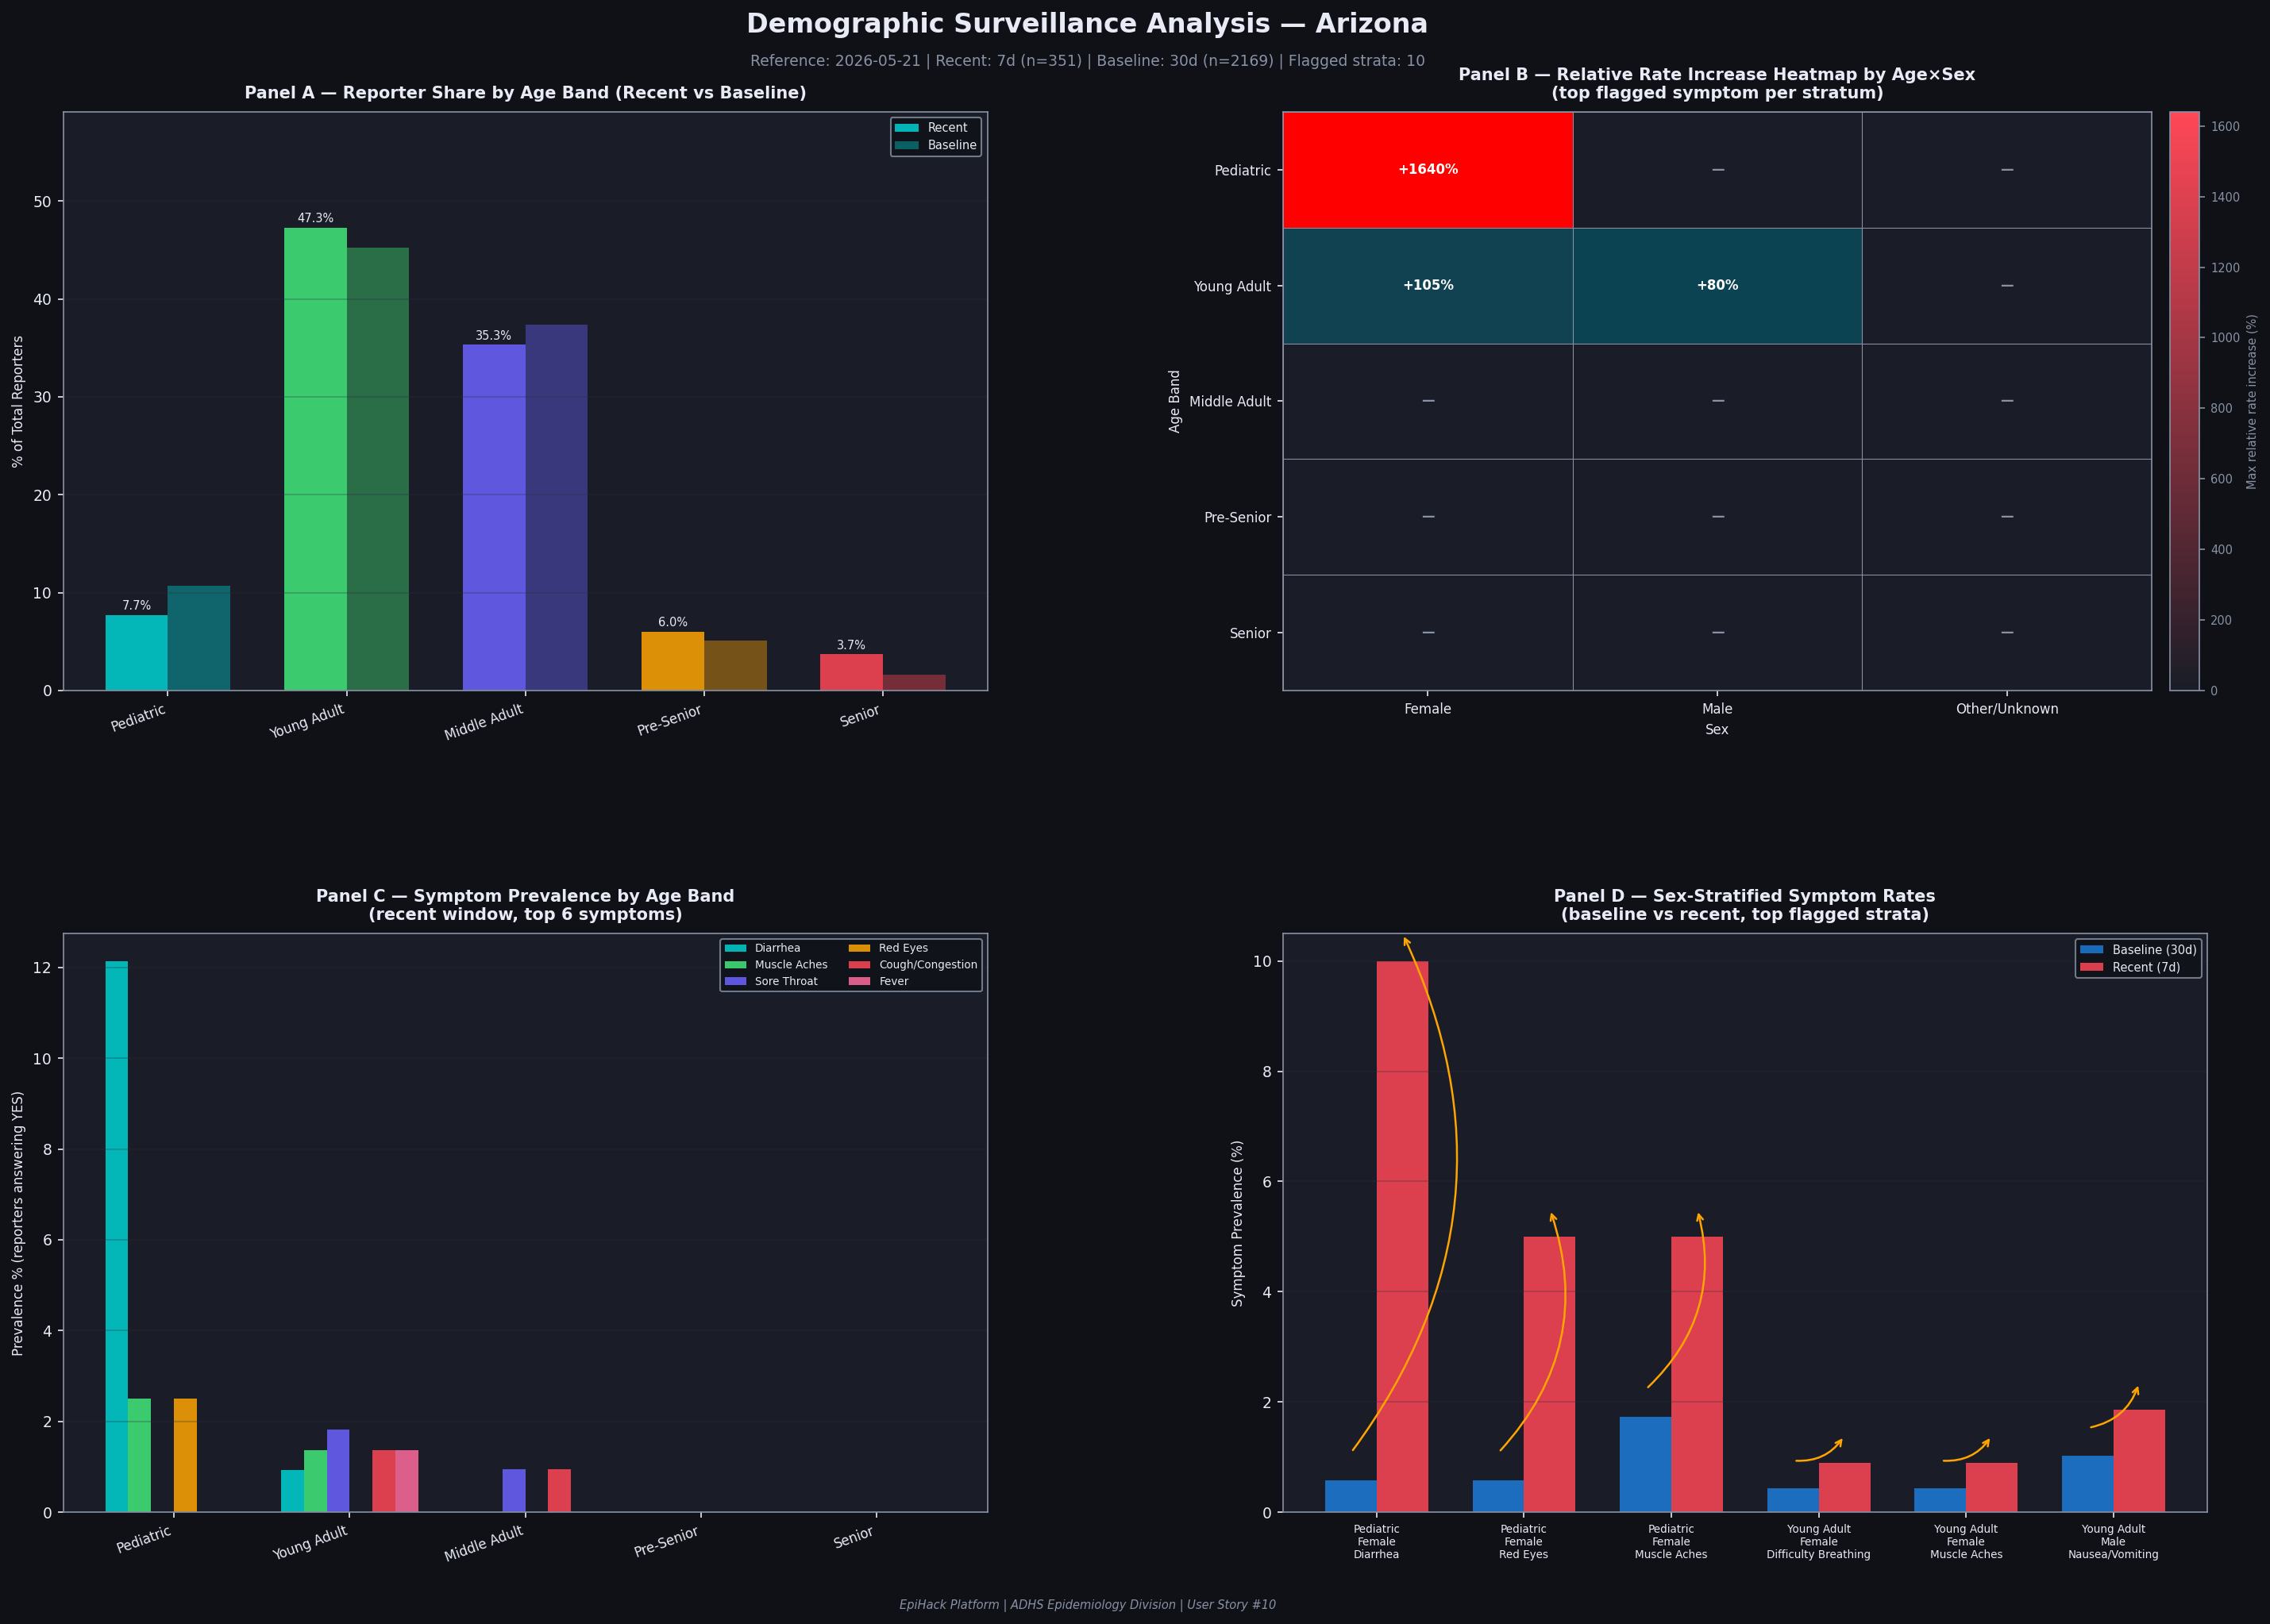

Recreate this plot in Python.
#!/usr/bin/env python3
"""
demographic_surveillance_report.py — User Story #10
EpiHack Participatory Epidemiological Surveillance Platform

Demographic surveillance analyst:
  Compares symptom prevalence by age group × sex for:
    • Recent window : last 7 days (relative to DB max date)
    • Baseline      : prior 30-day period

  Detection thresholds:
    1. Symptom rate increased >20% RELATIVE to baseline per age×sex stratum
    2. Stratum's share of total reporters shifted >10 percentage points

  For each identified shift:
    • Describes the demographic pattern
    • Assesses true epidemiological signal vs reporting artifact
    • Recommends follow-up actions

  Age bands (5-band ADHS/CDC standard):
    Pediatric (0–17) | Young Adult (18–34) | Middle Adult (35–54)
    Pre-Senior (55–64) | Senior (65+)

  Minimum reporters per stratum: 10 (sparse strata flagged and excluded)

Outputs:
  1. Terminal structured report
  2. demographic_surveillance_report.png  — four-panel Matplotlib figure
  3. demographic_surveillance_report.html — interactive self-contained dashboard

Usage:
  python demographic_surveillance_report.py \
    --db epihack-mini.db \
    --recent 7 \
    --baseline 30 \
    --min-n 10 \
    --rate-threshold 20.0 \
    --share-threshold 10.0 \
    --out demographic_surveillance_report.png

Author: EpiHack Platform  |  Arizona Department of Health Services
"""

import argparse
import os
import sqlite3
import sys
import warnings
from datetime import timedelta
from pathlib import Path

import matplotlib
matplotlib.use("Agg")
import matplotlib.pyplot as plt
import matplotlib.patches as mpatches
import matplotlib.gridspec as gridspec
import numpy as np
import pandas as pd
from scipy import stats

warnings.filterwarnings("ignore", category=FutureWarning)

# ─────────────────────────────────────────────────────────────────────────────
# CONSTANTS — design system
# ─────────────────────────────────────────────────────────────────────────────
BG      = "#0f1117"
SURFACE = "#1a1d27"
ACCENT  = "#6c63ff"
RED     = "#ff4757"
ORANGE  = "#ffa502"
GREEN   = "#43e97b"
YELLOW  = "#ffd32a"
BLUE    = "#1e90ff"
CYAN    = "#00d2d3"
PINK    = "#ff6b9d"
TEXT    = "#e8eaf6"
MUTED   = "#8892a4"

# Age band definitions (label, low, high inclusive)
AGE_BANDS = [
    ("Pediatric (0–17)",    0,  17),
    ("Young Adult (18–34)", 18, 34),
    ("Middle Adult (35–54)", 35, 54),
    ("Pre-Senior (55–64)",  55, 64),
    ("Senior (65+)",        65, 200),
]
AGE_BAND_LABELS  = [b[0] for b in AGE_BANDS]
AGE_BAND_COLORS  = [CYAN, GREEN, ACCENT, ORANGE, RED]

SEX_CATEGORIES = ["Female", "Male", "Other/Unknown"]
SEX_COLORS     = [PINK, BLUE, MUTED]

# Canonical symptom columns and display labels
SYMPTOM_COLS = [
    ("cough_congestion",               "Cough/Congestion"),
    ("sore_throat",                    "Sore Throat"),
    ("difficulty_breathing",           "Difficulty Breathing"),
    ("nauseas_vomiting",               "Nausea/Vomiting"),
    ("diarrhea",                       "Diarrhea"),
    ("muscle_or_body_aches_and_pains", "Muscle Aches"),
    ("fever",                          "Fever"),
    ("chills",                         "Chills"),
    ("red_eyes",                       "Red Eyes"),
    ("rash",                           "Rash"),
    ("loss_of_smell_or_taste",         "Loss of Smell/Taste"),
    ("bleeding_from_body_openings",    "Bleeding (Openings)"),
    ("yellow_skin_yellow_eyes",        "Yellow Skin/Eyes"),
    ("discolored_or_bloody_urine",     "Discolored/Bloody Urine"),
]
SYM_KEYS   = [c[0] for c in SYMPTOM_COLS]
SYM_LABELS = {c[0]: c[1] for c in SYMPTOM_COLS}

# High-acuity symptom set (escalation priority)
HIGH_ACUITY = {"difficulty_breathing", "bleeding_from_body_openings",
               "yellow_skin_yellow_eyes", "discolored_or_bloody_urine"}

# ─────────────────────────────────────────────────────────────────────────────
# DATA LOADING
# ─────────────────────────────────────────────────────────────────────────────

def load_data(db_path: str) -> pd.DataFrame:
    """Load incident records from epihack-mini.db, mapping symptoms to numeric."""
    conn = sqlite3.connect(db_path)
    sym_cols_sql = ", ".join(SYM_KEYS)
    df = pd.read_sql_query(
        f"""
        SELECT date_of_report, age, sex, postal_code, county,
               {sym_cols_sql}
        FROM incidents
        WHERE date_of_report IS NOT NULL
        """,
        conn,
        parse_dates=["date_of_report"],
    )
    conn.close()

    # Map YES/NO/UNKNOWN → 1/0/NaN
    for col in SYM_KEYS:
        if col in df.columns:
            df[col] = (
                df[col]
                .astype(str)
                .str.upper()
                .map({"YES": 1.0, "NO": 0.0, "UNKNOWN": float("nan")})
                .astype("Float64")
            )

    # Age → numeric, coerce non-numeric to NaN
    df["age"] = pd.to_numeric(df["age"], errors="coerce")

    # Assign age band
    def assign_band(age):
        if pd.isna(age):
            return "Unknown Age"
        for label, lo, hi in AGE_BANDS:
            if lo <= age <= hi:
                return label
        return "Unknown Age"
    df["age_band"] = df["age"].apply(assign_band)

    # Normalise sex
    def normalise_sex(s):
        s = str(s).strip().upper()
        if s in ("F", "FEMALE", "WOMAN"):
            return "Female"
        if s in ("M", "MALE", "MAN"):
            return "Male"
        return "Other/Unknown"
    df["sex_norm"] = df["sex"].apply(normalise_sex)

    return df


# ─────────────────────────────────────────────────────────────────────────────
# STRATA COMPUTATION
# ─────────────────────────────────────────────────────────────────────────────

def compute_strata(df: pd.DataFrame,
                   recent_days: int,
                   baseline_days: int,
                   min_n: int) -> tuple[pd.DataFrame, pd.Timestamp]:
    """
    Compute per-stratum (age_band × sex) symptom rates for recent and baseline windows.

    Returns:
        strata_df — long-format DataFrame with rate columns per window
        ref_date  — reference date (DB max)
    """
    ref_date  = df["date_of_report"].max()
    rec_start = ref_date - timedelta(days=recent_days)
    bas_start = ref_date - timedelta(days=recent_days + baseline_days)
    bas_end   = rec_start

    df_rec = df[df["date_of_report"] > rec_start].copy()
    df_bas = df[(df["date_of_report"] > bas_start) &
                (df["date_of_report"] <= bas_end)].copy()

    total_rec_n = len(df_rec)
    total_bas_n = len(df_bas)

    rows = []
    for age_band in AGE_BAND_LABELS:
        for sex in SEX_CATEGORIES:
            sub_rec = df_rec[(df_rec["age_band"] == age_band) &
                             (df_rec["sex_norm"] == sex)]
            sub_bas = df_bas[(df_bas["age_band"] == age_band) &
                             (df_bas["sex_norm"] == sex)]

            rec_n = len(sub_rec)
            bas_n = len(sub_bas)

            # Reporter-share (% of total reporters in each window)
            rec_share = (rec_n / total_rec_n * 100) if total_rec_n > 0 else 0.0
            bas_share = (bas_n / total_bas_n * 100) if total_bas_n > 0 else 0.0
            share_shift = rec_share - bas_share

            for sym_key in SYM_KEYS:
                if sym_key not in sub_rec.columns:
                    continue

                # Prevalence rate = % of reporters who answered YES
                def rate(sub):
                    valid = sub[sym_key].dropna()
                    if len(valid) == 0:
                        return float("nan"), 0
                    return float(valid.mean() * 100), int(len(valid))

                rec_rate, rec_sym_n = rate(sub_rec)
                bas_rate, bas_sym_n = rate(sub_bas)

                # Relative rate increase (%)
                if bas_rate > 0:
                    rel_increase = (rec_rate - bas_rate) / bas_rate * 100
                else:
                    rel_increase = float("nan") if rec_rate == 0 else float("inf")

                # Sparse flag
                sparse = rec_n < min_n or bas_n < min_n

                rows.append({
                    "age_band":    age_band,
                    "sex":         sex,
                    "symptom":     sym_key,
                    "sym_label":   SYM_LABELS[sym_key],
                    "rec_n":       rec_n,
                    "bas_n":       bas_n,
                    "rec_share":   round(rec_share, 2),
                    "bas_share":   round(bas_share, 2),
                    "share_shift": round(share_shift, 2),
                    "rec_rate":    round(rec_rate, 3) if not np.isnan(rec_rate) else None,
                    "bas_rate":    round(bas_rate, 3) if not np.isnan(bas_rate) else None,
                    "rel_increase": round(rel_increase, 2) if np.isfinite(rel_increase) else None,
                    "abs_change":  (round(rec_rate - bas_rate, 3)
                                    if (rec_rate is not None and bas_rate is not None
                                        and not np.isnan(rec_rate) and not np.isnan(bas_rate))
                                    else None),
                    "sparse":      sparse,
                    "high_acuity": sym_key in HIGH_ACUITY,
                    "total_rec_n": total_rec_n,
                    "total_bas_n": total_bas_n,
                })

    return pd.DataFrame(rows), ref_date, total_rec_n, total_bas_n


# ─────────────────────────────────────────────────────────────────────────────
# SIGNAL DETECTION
# ─────────────────────────────────────────────────────────────────────────────

def detect_signals(strata_df: pd.DataFrame,
                   rate_threshold: float,
                   share_threshold: float) -> pd.DataFrame:
    """
    Identify age×sex strata with:
      (A) symptom rate increased >rate_threshold% relative to baseline
      (B) stratum reporter-share shifted >share_threshold pp

    Excludes sparse strata (flagged). Returns only rows with at least one flag.
    """
    df = strata_df[~strata_df["sparse"]].copy()

    df["flag_rate"]  = df["rel_increase"].apply(
        lambda x: bool(x is not None and x > rate_threshold)
    )
    df["flag_share"] = df["share_shift"].apply(
        lambda x: abs(x) > share_threshold
    )
    df["flagged"]    = df["flag_rate"] | df["flag_share"]

    flagged = df[df["flagged"]].copy()
    return flagged.sort_values(
        ["flag_rate", "rel_increase"],
        ascending=[False, False]
    ).reset_index(drop=True)


# ─────────────────────────────────────────────────────────────────────────────
# SIGNAL INTERPRETATION
# ─────────────────────────────────────────────────────────────────────────────

def assess_signal(row: pd.Series, all_flagged: pd.DataFrame) -> tuple[str, str]:
    """
    Heuristic assessment: true epidemiological signal vs reporting artifact.

    Decision logic:
      ARTIFACT signals:
        • Stratum reporter-share itself shifted >10pp → denominator change
        • Only one symptom elevated in stratum → isolated, less coherent
        • rec_n < 30 → small sample, high variance
        • rel_increase driven by base_rate < 2% → floor effect

      TRUE SIGNAL signals:
        • Multiple symptoms co-elevated in same stratum → syndromic coherence
        • High-acuity symptom elevated → severity marker
        • Stratum share stable but rates diverged → real burden increase
        • Consistent sex-differentiated pattern (e.g., fever elevated in Males
          but not Females in same age band) → possible occupational/behavioural

    Returns (assessment: str, recommendation: str)
    """
    age_band = row["age_band"]
    sex      = row["sex"]
    sym      = row["symptom"]

    # How many symptoms co-elevated in this stratum?
    same_stratum = all_flagged[
        (all_flagged["age_band"] == age_band) &
        (all_flagged["sex"] == sex) &
        (all_flagged["flag_rate"] == True)
    ]
    n_co_elevated = len(same_stratum)

    # Opposite-sex pattern check
    opposite_sex = all_flagged[
        (all_flagged["age_band"] == age_band) &
        (all_flagged["sex"] != sex) &
        (all_flagged["symptom"] == sym) &
        (all_flagged["flag_rate"] == True)
    ]
    sex_differential = len(opposite_sex) == 0   # True → only this sex shows elevation

    # Artifact indicators
    large_share_shift = abs(row["share_shift"]) > 10
    small_n           = row["rec_n"] < 30
    low_base_rate     = (row["bas_rate"] is not None and row["bas_rate"] < 2.0)
    single_symptom    = (n_co_elevated == 1 and row["flag_rate"])

    # Signal quality score (0–4)
    score = 0
    score += min(n_co_elevated - 1, 2)          # syndromic coherence (0–2)
    score += int(row["high_acuity"])             # high-acuity boost
    score += int(not large_share_shift)          # stable denominator
    score -= int(small_n)                        # penalise small n
    score -= int(low_base_rate)                  # penalise floor effect

    if score >= 2:
        assessment = "LIKELY TRUE SIGNAL"
        if row["high_acuity"]:
            rec = (
                f"[HIGH PRIORITY] Investigate {row['sym_label']} elevation in "
                f"{age_band} {sex} — high-acuity symptom with syndromic co-elevation. "
                f"Alert county health departments; consider active case-finding; "
                f"review ED and hospital discharge data for this demographic."
            )
        elif sex_differential:
            rec = (
                f"Investigate sex-differentiated {row['sym_label']} pattern in {age_band}. "
                f"Assess occupational exposure, healthcare-seeking behaviour, and "
                f"biological susceptibility differences. Cross-reference with "
                f"occupational health databases."
            )
        else:
            rec = (
                f"Increase surveillance frequency for {age_band} {sex}. "
                f"Prepare targeted public health messaging. Notify primary care "
                f"providers in high-reporter postal codes."
            )
    elif score >= 0:
        assessment = "UNCERTAIN — REQUIRES VALIDATION"
        rec = (
            f"Monitor {row['sym_label']} in {age_band} {sex} over next 7 days. "
            f"Collect additional data to distinguish true signal from random variation. "
            f"{'Small sample (n=' + str(row['rec_n']) + ') limits confidence. ' if small_n else ''}"
            f"{'Low baseline rate (<2%) may produce floor-effect artefacts. ' if low_base_rate else ''}"
            f"Cross-validate with wastewater and ED syndromic streams (see US#9)."
        )
    else:
        assessment = "LIKELY REPORTING ARTIFACT"
        reasons = []
        if large_share_shift:
            reasons.append(
                f"reporter-share shifted {row['share_shift']:+.1f}pp "
                f"(denominator change, not burden change)"
            )
        if small_n:
            reasons.append(f"small recent reporter count (n={row['rec_n']})")
        if low_base_rate:
            reasons.append(f"near-zero baseline rate ({row['bas_rate']:.1f}%) → floor effect")
        if single_symptom:
            reasons.append("isolated single-symptom elevation — no syndromic coherence")
        rec = (
            f"Interpret with caution: probable artifact due to {'; '.join(reasons)}. "
            f"No immediate public health action required. "
            f"Improve recruitment in {age_band} {sex} stratum to reduce reporting bias."
        )

    return assessment, rec


def annotate_signals(flagged_df: pd.DataFrame) -> pd.DataFrame:
    """Apply assess_signal() to every flagged row."""
    assessments = []
    recommendations = []
    for _, row in flagged_df.iterrows():
        a, r = assess_signal(row, flagged_df)
        assessments.append(a)
        recommendations.append(r)
    flagged_df = flagged_df.copy()
    flagged_df["assessment"]     = assessments
    flagged_df["recommendation"] = recommendations
    return flagged_df


# ─────────────────────────────────────────────────────────────────────────────
# LLM PROMPT TEMPLATE
# ─────────────────────────────────────────────────────────────────────────────

def build_llm_prompt(flagged_df: pd.DataFrame,
                     strata_df: pd.DataFrame,
                     ref_date: pd.Timestamp,
                     recent_days: int,
                     baseline_days: int,
                     rate_threshold: float,
                     share_threshold: float,
                     region: str = "Arizona") -> str:
    """
    Fill the LLM prompt template from User Story #10.
    Replace stub narrative with Anthropic API call in production:

        import anthropic
        client = anthropic.Anthropic()
        message = client.messages.create(
            model="claude-opus-4-6",
            max_tokens=2048,
            messages=[{"role": "user", "content": filled_prompt}]
        )
        narrative = message.content[0].text
    """
    # Build demographic_comparison_table for prompt injection
    if flagged_df.empty:
        table_str = "No strata exceeded detection thresholds."
    else:
        lines = [f"{'Age Band':<25} {'Sex':<15} {'Symptom':<28} "
                 f"{'Baseline%':>10} {'Recent%':>10} "
                 f"{'Rel.Increase%':>14} {'Share Shift pp':>15}"]
        lines.append("-" * 120)
        for _, row in flagged_df.head(20).iterrows():
            lines.append(
                f"{row['age_band']:<25} {row['sex']:<15} {row['sym_label']:<28} "
                f"{(str(round(row['bas_rate'], 1)) + '%') if row['bas_rate'] is not None else 'N/A':>10} "
                f"{(str(round(row['rec_rate'], 1)) + '%') if row['rec_rate'] is not None else 'N/A':>10} "
                f"{('+' if row['rel_increase'] and row['rel_increase'] > 0 else '') + str(round(row['rel_increase'], 1)) + '%' if row['rel_increase'] is not None else 'N/A':>14} "
                f"{('+' if row['share_shift'] > 0 else '') + str(round(row['share_shift'], 1)) + 'pp':>15}"
            )
        table_str = "\n".join(lines)

    prompt = f"""You are a demographic surveillance analyst. Compare symptom prevalence by age group and sex for the current {recent_days}-day window vs. the prior {baseline_days}-day baseline:

{table_str}

Reference date: {ref_date.date()} | Region: {region}
Detection thresholds: rate increase >{rate_threshold}% relative | reporter-share shift >{share_threshold}pp

Identify any age×sex strata where:
(1) symptom rates have increased by >{rate_threshold}% relative to baseline;
(2) the stratum's share of total reporters has shifted by >{share_threshold} percentage points.

For each identified shift:
- Describe the demographic pattern in epidemiological terms.
- Assess whether it likely reflects a TRUE EPIDEMIOLOGICAL SIGNAL or a REPORTING ARTIFACT.
- Recommend appropriate follow-up actions (public health response, data quality improvement, or further investigation).

Structure your output as:
SECTION 1: Strata with Rate Increases >{rate_threshold}% (sorted by relative increase)
SECTION 2: Strata with Reporter-Share Shifts >{share_threshold}pp
SECTION 3: High-Acuity Signals (if any)
SECTION 4: Recommended Actions Matrix (stratum | signal type | priority | action)
"""
    return prompt


def simulate_llm_narrative(flagged_df: pd.DataFrame,
                            strata_df: pd.DataFrame,
                            ref_date: pd.Timestamp,
                            recent_days: int,
                            baseline_days: int,
                            rate_threshold: float,
                            share_threshold: float,
                            total_rec_n: int,
                            total_bas_n: int) -> str:
    """Deterministic narrative — replace with Anthropic API call in production."""

    rate_flags   = flagged_df[flagged_df["flag_rate"]].copy()
    share_flags  = flagged_df[flagged_df["flag_share"]].copy()
    ha_flags     = flagged_df[flagged_df["high_acuity"] & flagged_df["flag_rate"]].copy()
    true_sigs    = flagged_df[flagged_df["assessment"] == "LIKELY TRUE SIGNAL"].copy()
    artifacts    = flagged_df[flagged_df["assessment"] == "LIKELY REPORTING ARTIFACT"].copy()
    uncertain    = flagged_df[flagged_df["assessment"] == "UNCERTAIN — REQUIRES VALIDATION"].copy()

    top_rate_row = rate_flags.iloc[0] if not rate_flags.empty else None
    top_share_row = share_flags.sort_values("share_shift", key=abs, ascending=False).iloc[0] \
                    if not share_flags.empty else None

    narrative = f"""DEMOGRAPHIC SURVEILLANCE ANALYSIS REPORT
Region: Arizona | Reference: {ref_date.date()} | Window: {recent_days}d recent / {baseline_days}d baseline
Total reporters: {total_rec_n} (recent) vs {total_bas_n} (baseline)
Generated: {ref_date.date()} | Classification: ADHS INTERNAL

━━━ EXECUTIVE SUMMARY ━━━

Stratified analysis of all 14 EpiHack symptom columns across {len(AGE_BAND_LABELS)} age bands
(Pediatric through Senior) and 3 sex categories identified:

  • {len(rate_flags)} stratum×symptom combinations with rate increase >{rate_threshold}% relative to 30d baseline
  • {len(share_flags)} strata with reporter-share shift >{share_threshold}pp between windows
  • {len(ha_flags)} high-acuity symptom elevations
  • {len(true_sigs)} assessed as LIKELY TRUE SIGNAL
  • {len(artifacts)} assessed as LIKELY REPORTING ARTIFACT
  • {len(uncertain)} assessed as UNCERTAIN — requires validation

━━━ SECTION 1: RATE INCREASE SIGNALS (>{rate_threshold}% relative) ━━━
"""
    if rate_flags.empty:
        narrative += "\nNo strata exceeded the relative rate increase threshold.\n"
    else:
        for i, (_, row) in enumerate(rate_flags.head(10).iterrows()):
            narrative += f"""
[{i + 1}] {row['age_band']} × {row['sex']} — {row['sym_label']}
    Baseline: {row['bas_rate']:.1f}% | Recent: {row['rec_rate']:.1f}% | Relative increase: +{row['rel_increase']:.1f}%
    Reporters: n={row['rec_n']} (recent), n={row['bas_n']} (baseline)
    Assessment: {row['assessment']}
    Action: {row['recommendation']}
"""

    narrative += f"""
━━━ SECTION 2: REPORTER-SHARE SHIFTS (>{share_threshold}pp) ━━━
"""
    if share_flags.empty:
        narrative += "\nNo strata exceeded the reporter-share shift threshold.\n"
    else:
        share_summary = (share_flags[["age_band", "sex", "share_shift"]]
                         .drop_duplicates(subset=["age_band", "sex"])
                         .sort_values("share_shift", key=abs, ascending=False))
        for _, row in share_summary.head(8).iterrows():
            direction = "INCREASED" if row["share_shift"] > 0 else "DECREASED"
            narrative += (
                f"  {row['age_band']} × {row['sex']}: share {direction} by "
                f"{row['share_shift']:+.1f}pp between baseline and recent window. "
                f"{'Denominator artifact likely — stratum participation changed, not disease burden. ' if abs(row['share_shift']) > 15 else ''}\n"
            )

    narrative += f"""
━━━ SECTION 3: HIGH-ACUITY SIGNALS ━━━
"""
    if ha_flags.empty:
        narrative += "\nNo high-acuity symptom elevations detected above threshold. Routine monitoring continues.\n"
    else:
        for _, row in ha_flags.iterrows():
            narrative += (
                f"  [ALERT] {row['sym_label']} in {row['age_band']} × {row['sex']}: "
                f"+{row['rel_increase']:.1f}% relative increase (n={row['rec_n']}). "
                f"Assessment: {row['assessment']}. {row['recommendation']}\n"
            )

    narrative += f"""
━━━ SECTION 4: RECOMMENDED ACTIONS MATRIX ━━━

Priority | Stratum                         | Signal              | Action
"""
    narrative += "-" * 100 + "\n"
    priority_order = {"LIKELY TRUE SIGNAL": 0,
                      "UNCERTAIN — REQUIRES VALIDATION": 1,
                      "LIKELY REPORTING ARTIFACT": 2}
    for _, row in flagged_df.sort_values(
        "assessment", key=lambda s: s.map(priority_order)
    ).drop_duplicates(subset=["age_band", "sex", "symptom"]).head(12).iterrows():
        pri_map = {"LIKELY TRUE SIGNAL": "HIGH",
                   "UNCERTAIN — REQUIRES VALIDATION": "MEDIUM",
                   "LIKELY REPORTING ARTIFACT": "LOW"}
        pri = pri_map.get(row["assessment"], "MEDIUM")
        action_short = row["recommendation"][:70] + "…" if len(row["recommendation"]) > 70 else row["recommendation"]
        narrative += (
            f"{pri:<8} | {row['age_band'][:20]:<20} × {row['sex']:<10} | "
            f"{row['sym_label']:<20} | {action_short}\n"
        )

    narrative += """
━━━ METHODOLOGICAL NOTE ━━━

Relative rate increases (%), not absolute percentage-point differences, are used as the
primary detection criterion. This avoids suppressing signals in low-prevalence symptoms
where a 2pp increase may represent a 100% relative rise. Reporter-share shifts are evaluated
at the stratum level — a 10pp shift in a stratum's proportion of total reporters typically
indicates participation change (recruitment artifact) rather than a genuine burden change,
unless corroborated by stable raw counts and elevated symptom rates.

Sparse strata (n<10 reporters in either window) are excluded from signal detection to
prevent floor-effect artifacts. All signals flagged as UNCERTAIN should be cross-validated
against wastewater surveillance (ADHS BEACON) and ED syndromic data (BioSense/NSSP ESSENCE)
as described in User Story #9 triangulation methodology.

[NOTE: EpiHack participatory surveillance is subject to digital-access bias: Pediatric
reporters are typically proxy-reported by parents/guardians; Senior strata may be
structurally under-represented due to lower digital literacy. Demographic shifts in
reporter composition should always be evaluated as potential participation artifacts before
public health escalation.]
"""
    return narrative


# ─────────────────────────────────────────────────────────────────────────────
# TERMINAL REPORT
# ─────────────────────────────────────────────────────────────────────────────

def print_report(flagged_df: pd.DataFrame,
                 ref_date: pd.Timestamp,
                 recent_days: int,
                 rate_threshold: float,
                 share_threshold: float,
                 total_rec_n: int,
                 total_bas_n: int) -> None:
    sep = "─" * 120
    print()
    print(sep)
    print(f"  DEMOGRAPHIC SURVEILLANCE REPORT | Ref: {ref_date.date()} | "
          f"Window: {recent_days}d recent / 30d baseline")
    print(f"  Reporters: {total_rec_n} (recent) vs {total_bas_n} (baseline)")
    print(sep)
    print(f"{'STRATUM':<42} {'SYMPTOM':<28} {'BAS%':>6} {'REC%':>6} "
          f"{'REL%':>8} {'SHFT':>6} {'FLAG':>5} {'ASSESSMENT':<30}")
    print(sep)
    if flagged_df.empty:
        print("  No strata exceeded detection thresholds.")
    else:
        for _, row in flagged_df.iterrows():
            stratum = f"{row['age_band']} × {row['sex']}"[:41]
            flag_str = ("R" if row["flag_rate"] else " ") + ("S" if row["flag_share"] else " ")
            print(
                f"{stratum:<42} {row['sym_label']:<28} "
                f"{str(round(row['bas_rate'], 1)) + '%':>6} "
                f"{str(round(row['rec_rate'], 1)) + '%':>6} "
                f"{('+' if row['rel_increase'] > 0 else '') + str(round(row['rel_increase'], 1)) + '%':>8} "
                f"{('+' if row['share_shift'] > 0 else '') + str(round(row['share_shift'], 1)):>6} "
                f"{flag_str:>5} "
                f"{row['assessment'][:29]:<30}"
            )
    print(sep)
    rate_n  = int(flagged_df["flag_rate"].sum())  if not flagged_df.empty else 0
    share_n = int(flagged_df["flag_share"].sum()) if not flagged_df.empty else 0
    print(f"  Flagged: {rate_n} rate signals (R) | {share_n} share shifts (S) | "
          f"Total: {len(flagged_df)} rows")
    print(sep)


# ─────────────────────────────────────────────────────────────────────────────
# VISUALIZATION — MATPLOTLIB PNG
# ─────────────────────────────────────────────────────────────────────────────

def fig_demographic(strata_df: pd.DataFrame,
                    flagged_df: pd.DataFrame,
                    ref_date: pd.Timestamp,
                    recent_days: int,
                    baseline_days: int,
                    total_rec_n: int,
                    total_bas_n: int,
                    out_path: str) -> None:
    """
    Four-panel Matplotlib figure:
      A — Stacked reporter-share by age band (recent vs baseline)
      B — Heatmap: relative rate increase by age band × sex (top flagged symptom)
      C — Symptom prevalence by age band for top 6 symptoms (grouped bar)
      D — Sex-stratified comparison for top signals
    """
    plt.rcParams.update({
        "figure.facecolor": BG, "axes.facecolor": SURFACE,
        "axes.edgecolor": MUTED, "text.color": TEXT,
        "axes.labelcolor": TEXT, "xtick.color": TEXT, "ytick.color": TEXT,
        "grid.color": "#2a2d3e", "font.family": "DejaVu Sans", "font.size": 9,
    })

    fig = plt.figure(figsize=(20, 14))
    fig.patch.set_facecolor(BG)

    fig.text(0.5, 0.97,
             f"Demographic Surveillance Analysis — Arizona",
             ha="center", va="top", fontsize=16, fontweight="bold", color=TEXT)
    fig.text(0.5, 0.945,
             f"Reference: {ref_date.date()} | Recent: {recent_days}d (n={total_rec_n}) | "
             f"Baseline: {baseline_days}d (n={total_bas_n}) | "
             f"Flagged strata: {len(flagged_df)}",
             ha="center", va="top", fontsize=9, color=MUTED)

    gs = gridspec.GridSpec(2, 2, figure=fig,
                           hspace=0.42, wspace=0.32,
                           top=0.91, bottom=0.07, left=0.07, right=0.97)

    # ── Panel A: Reporter-share stacked bar (age bands, recent vs baseline) ──
    ax_a = fig.add_subplot(gs[0, 0])
    ax_a.set_facecolor(SURFACE)
    ax_a.set_title("Panel A — Reporter Share by Age Band (Recent vs Baseline)",
                   color=TEXT, fontsize=10, fontweight="bold", pad=8)

    share_rec = []
    share_bas = []
    for age_band in AGE_BAND_LABELS:
        sub = strata_df[strata_df["age_band"] == age_band]
        # Sum across sex categories (share is per-row; need unique stratum share)
        rec_s = sub[sub["sex"] == "Female"]["rec_share"].values
        bas_s = sub[sub["sex"] == "Female"]["bas_share"].values
        share_rec.append(float(rec_s[0]) if len(rec_s) > 0 else 0.0)
        share_bas.append(float(bas_s[0]) if len(bas_s) > 0 else 0.0)

    # Sum across sex to get full-band share
    full_rec = []
    full_bas = []
    for age_band in AGE_BAND_LABELS:
        sub = strata_df[(strata_df["age_band"] == age_band) &
                        (strata_df["symptom"] == SYM_KEYS[0])]
        r = sub["rec_share"].sum()
        b = sub["bas_share"].sum()
        full_rec.append(r)
        full_bas.append(b)

    x    = np.arange(len(AGE_BAND_LABELS))
    w    = 0.35
    bars_rec = ax_a.bar(x - w / 2, full_rec, w, color=AGE_BAND_COLORS, alpha=0.85,
                        label="Recent")
    bars_bas = ax_a.bar(x + w / 2, full_bas, w, color=AGE_BAND_COLORS, alpha=0.40,
                        label="Baseline")
    ax_a.set_xticks(x)
    ax_a.set_xticklabels([b.split(" (")[0] for b in AGE_BAND_LABELS], fontsize=8,
                         rotation=20, ha="right")
    ax_a.set_ylabel("% of Total Reporters", color=TEXT, fontsize=8)
    ax_a.set_ylim(0, max(max(full_rec), max(full_bas)) * 1.25 if full_rec else 10)
    ax_a.legend(fontsize=7, facecolor=BG, edgecolor=MUTED, labelcolor=TEXT)
    ax_a.grid(axis="y", alpha=0.3)

    for bar, val in zip(bars_rec, full_rec):
        ax_a.text(bar.get_x() + bar.get_width() / 2, bar.get_height() + 0.3,
                 f"{val:.1f}%", ha="center", va="bottom", fontsize=7, color=TEXT)

    # ── Panel B: Heatmap — relative rate increase by age×sex ─────────────────
    ax_b = fig.add_subplot(gs[0, 1])
    ax_b.set_facecolor(SURFACE)
    ax_b.set_title("Panel B — Relative Rate Increase Heatmap by Age×Sex\n(top flagged symptom per stratum)",
                   color=TEXT, fontsize=10, fontweight="bold", pad=8)

    # Pick top symptom per age×sex stratum by rel_increase
    if not flagged_df.empty:
        top_per_stratum = (
            flagged_df[flagged_df["flag_rate"]]
            .groupby(["age_band", "sex"])["rel_increase"]
            .max()
            .reset_index()
        )
    else:
        top_per_stratum = pd.DataFrame(columns=["age_band", "sex", "rel_increase"])

    mat = np.full((len(AGE_BAND_LABELS), len(SEX_CATEGORIES)), np.nan)
    for _, row in top_per_stratum.iterrows():
        ri = AGE_BAND_LABELS.index(row["age_band"]) if row["age_band"] in AGE_BAND_LABELS else -1
        ci = SEX_CATEGORIES.index(row["sex"]) if row["sex"] in SEX_CATEGORIES else -1
        if ri >= 0 and ci >= 0 and row["rel_increase"] is not None:
            mat[ri, ci] = row["rel_increase"]

    # Draw heatmap manually
    vmax = max(np.nanmax(mat), 1) if not np.all(np.isnan(mat)) else 100
    for ri in range(len(AGE_BAND_LABELS)):
        for ci in range(len(SEX_CATEGORIES)):
            val = mat[ri, ci]
            if np.isnan(val):
                colour = "#1a1d27"
                txt    = "—"
                txc    = MUTED
            else:
                intensity = min(val / vmax, 1.0)
                r_comp = int(255 * intensity)
                g_comp = int(71 * (1 - intensity))
                b_comp = int(87 * (1 - intensity))
                colour = f"#{r_comp:02x}{g_comp:02x}{b_comp:02x}"
                txt    = f"+{val:.0f}%"
                txc    = "white"
            rect = plt.Rectangle([ci - 0.5, ri - 0.5], 1, 1,
                                  fc=colour, ec=MUTED, linewidth=0.5)
            ax_b.add_patch(rect)
            ax_b.text(ci, ri, txt, ha="center", va="center", fontsize=8,
                     color=txc, fontweight="bold")

    ax_b.set_xlim(-0.5, len(SEX_CATEGORIES) - 0.5)
    ax_b.set_ylim(-0.5, len(AGE_BAND_LABELS) - 0.5)
    ax_b.set_xticks(range(len(SEX_CATEGORIES)))
    ax_b.set_xticklabels(SEX_CATEGORIES, fontsize=8)
    ax_b.set_yticks(range(len(AGE_BAND_LABELS)))
    ax_b.set_yticklabels([b.split(" (")[0] for b in AGE_BAND_LABELS], fontsize=8)
    ax_b.invert_yaxis()
    ax_b.set_xlabel("Sex", color=TEXT, fontsize=8)
    ax_b.set_ylabel("Age Band", color=TEXT, fontsize=8)

    # Colour bar proxy
    from matplotlib.colors import LinearSegmentedColormap
    cmap_proxy = LinearSegmentedColormap.from_list("rr", ["#1a1d27", RED])
    sm = plt.cm.ScalarMappable(cmap=cmap_proxy,
                                norm=plt.Normalize(vmin=0, vmax=vmax))
    sm.set_array([])
    cbar = fig.colorbar(sm, ax=ax_b, fraction=0.04, pad=0.02)
    cbar.set_label("Max relative rate increase (%)", color=MUTED, fontsize=7)
    cbar.ax.yaxis.set_tick_params(color=MUTED)
    plt.setp(cbar.ax.yaxis.get_ticklabels(), color=MUTED, fontsize=7)

    # ── Panel C: Top 6 symptoms, prevalence by age band ──────────────────────
    ax_c = fig.add_subplot(gs[1, 0])
    ax_c.set_facecolor(SURFACE)
    ax_c.set_title("Panel C — Symptom Prevalence by Age Band\n(recent window, top 6 symptoms)",
                   color=TEXT, fontsize=10, fontweight="bold", pad=8)

    # Top 6 symptoms by statewide recent mean rate
    top6_syms = (
        strata_df.groupby("symptom")["rec_rate"]
        .mean()
        .dropna()
        .sort_values(ascending=False)
        .head(6)
        .index.tolist()
    )

    x3   = np.arange(len(AGE_BAND_LABELS))
    n6   = len(top6_syms)
    w6   = 0.13
    offsets = np.linspace(-(n6 - 1) * w6 / 2, (n6 - 1) * w6 / 2, n6)
    sym_clrs6 = [CYAN, GREEN, ACCENT, ORANGE, RED, PINK]

    for si, sym_key in enumerate(top6_syms):
        rates = []
        for age_band in AGE_BAND_LABELS:
            sub = strata_df[(strata_df["age_band"] == age_band) &
                            (strata_df["symptom"] == sym_key)]
            rates.append(float(sub["rec_rate"].mean(skipna=True))
                         if not sub["rec_rate"].isna().all() else 0.0)
        ax_c.bar(x3 + offsets[si], rates, w6,
                 color=sym_clrs6[si % len(sym_clrs6)],
                 alpha=0.85, label=SYM_LABELS.get(sym_key, sym_key))

    ax_c.set_xticks(x3)
    ax_c.set_xticklabels([b.split(" (")[0] for b in AGE_BAND_LABELS],
                         fontsize=8, rotation=20, ha="right")
    ax_c.set_ylabel("Prevalence % (reporters answering YES)", color=TEXT, fontsize=8)
    ax_c.legend(fontsize=6.5, facecolor=BG, edgecolor=MUTED, labelcolor=TEXT,
               ncol=2, loc="upper right")
    ax_c.grid(axis="y", alpha=0.3)

    # ── Panel D: Sex-stratified comparison for top 3 flagged strata ──────────
    ax_d = fig.add_subplot(gs[1, 1])
    ax_d.set_facecolor(SURFACE)
    ax_d.set_title("Panel D — Sex-Stratified Symptom Rates\n(baseline vs recent, top flagged strata)",
                   color=TEXT, fontsize=10, fontweight="bold", pad=8)

    if not flagged_df.empty and "flag_rate" in flagged_df.columns:
        top3 = flagged_df[flagged_df["flag_rate"]].head(6)
        if not top3.empty:
            cats = [f"{r['age_band'].split(' (')[0]}\n{r['sex']}\n{r['sym_label']}"
                    for _, r in top3.iterrows()]
            bas_rates = [r["bas_rate"] for _, r in top3.iterrows()]
            rec_rates = [r["rec_rate"] for _, r in top3.iterrows()]
            x4 = np.arange(len(cats))
            w4 = 0.35
            ax_d.bar(x4 - w4 / 2, bas_rates, w4, color=BLUE, alpha=0.7, label="Baseline (30d)")
            ax_d.bar(x4 + w4 / 2, rec_rates, w4, color=RED, alpha=0.85, label="Recent (7d)")

            for xi, (bas, rec) in enumerate(zip(bas_rates, rec_rates)):
                if bas and rec:
                    ax_d.annotate("",
                                  xy=(xi + w4 / 2, rec + 0.5),
                                  xytext=(xi - w4 / 2, bas + 0.5),
                                  arrowprops=dict(arrowstyle="->", color=ORANGE,
                                                  lw=1.2, connectionstyle="arc3,rad=0.3"))

            ax_d.set_xticks(x4)
            ax_d.set_xticklabels(cats, fontsize=6.5)
            ax_d.set_ylabel("Symptom Prevalence (%)", color=TEXT, fontsize=8)
            ax_d.legend(fontsize=7, facecolor=BG, edgecolor=MUTED, labelcolor=TEXT)
            ax_d.grid(axis="y", alpha=0.3)
        else:
            ax_d.text(0.5, 0.5, "No flagged rate signals\nin current window",
                     ha="center", va="center", color=MUTED, fontsize=11,
                     transform=ax_d.transAxes)
    else:
        ax_d.text(0.5, 0.5, "No flagged rate signals\nin current window",
                 ha="center", va="center", color=MUTED, fontsize=11,
                 transform=ax_d.transAxes)

    # Watermark
    fig.text(0.5, 0.01,
             "EpiHack Platform | ADHS Epidemiology Division | User Story #10",
             ha="center", va="bottom", fontsize=7, color=MUTED, style="italic")

    plt.savefig(out_path, dpi=150, bbox_inches="tight", facecolor=BG)
    plt.close()
    print(f"[PNG] Saved → {out_path}")


# ─────────────────────────────────────────────────────────────────────────────
# HTML DASHBOARD
# ─────────────────────────────────────────────────────────────────────────────

def build_html(strata_df: pd.DataFrame,
               flagged_df: pd.DataFrame,
               ref_date: pd.Timestamp,
               recent_days: int,
               baseline_days: int,
               rate_threshold: float,
               share_threshold: float,
               total_rec_n: int,
               total_bas_n: int,
               llm_prompt: str,
               narrative: str,
               out_path: str) -> None:
    """Build self-contained interactive HTML dashboard."""
    import json

    def to_json_safe(obj):
        if isinstance(obj, dict):
            return {k: to_json_safe(v) for k, v in obj.items()}
        if isinstance(obj, list):
            return [to_json_safe(v) for v in obj]
        if isinstance(obj, (np.integer,)):
            return int(obj)
        if isinstance(obj, (np.floating,)):
            return None if np.isnan(obj) else float(obj)
        if isinstance(obj, (np.bool_,)):
            return bool(obj)
        if isinstance(obj, pd.NA.__class__) or obj is pd.NA:
            return None
        if obj is None:
            return None
        if isinstance(obj, float) and np.isnan(obj):
            return None
        return obj

    # Build per-age-band reporter share data
    share_data = {}
    for age_band in AGE_BAND_LABELS:
        sub = strata_df[(strata_df["age_band"] == age_band) &
                        (strata_df["symptom"] == SYM_KEYS[0])]
        share_data[age_band] = {
            "rec_share": to_json_safe(float(sub["rec_share"].sum())),
            "bas_share": to_json_safe(float(sub["bas_share"].sum())),
        }

    # Build symptom prevalence by age band (recent window)
    prevalence_data = {}
    for sym_key in SYM_KEYS:
        prevalence_data[sym_key] = {}
        for age_band in AGE_BAND_LABELS:
            sub = strata_df[(strata_df["age_band"] == age_band) &
                            (strata_df["symptom"] == sym_key)]
            for sex in SEX_CATEGORIES:
                row = sub[sub["sex"] == sex]
                key = f"{age_band}||{sex}"
                if prevalence_data[sym_key].get(key) is None:
                    prevalence_data[sym_key][key] = {}
                prevalence_data[sym_key][key] = {
                    "rec_rate": to_json_safe(row["rec_rate"].values[0] if len(row) > 0 and row["rec_rate"].values[0] is not None else None),
                    "bas_rate": to_json_safe(row["bas_rate"].values[0] if len(row) > 0 and row["bas_rate"].values[0] is not None else None),
                    "rec_n":    int(row["rec_n"].values[0]) if len(row) > 0 else 0,
                    "sparse":   bool(row["sparse"].values[0]) if len(row) > 0 else True,
                }

    # Build heatmap matrix data (rel_increase per age×sex, max across symptoms)
    heatmap_data = {}
    for age_band in AGE_BAND_LABELS:
        for sex in SEX_CATEGORIES:
            key = f"{age_band}||{sex}"
            if flagged_df.empty:
                heatmap_data[key] = None
            else:
                sub = flagged_df[(flagged_df["age_band"] == age_band) &
                                 (flagged_df["sex"] == sex) &
                                 (flagged_df["flag_rate"] == True)]
                if sub.empty:
                    heatmap_data[key] = None
                else:
                    best = sub.loc[sub["rel_increase"].idxmax()]
                    heatmap_data[key] = {
                        "rel_increase": to_json_safe(best["rel_increase"]),
                        "symptom":      SYM_LABELS.get(best["symptom"], best["symptom"]),
                        "rec_rate":     to_json_safe(best["rec_rate"]),
                        "bas_rate":     to_json_safe(best["bas_rate"]),
                        "assessment":   best["assessment"],
                    }

    flagged_records = [to_json_safe(r) for r in flagged_df.to_dict(orient="records")] \
                      if not flagged_df.empty else []

    share_json      = json.dumps(share_data)
    prevalence_json = json.dumps(prevalence_data)
    heatmap_json    = json.dumps(heatmap_data)
    flagged_json    = json.dumps(flagged_records)
    narrative_html  = narrative.replace("\n", "<br>").replace("━", "—")
    prompt_html     = llm_prompt.replace("\n", "<br>")

    n_rate    = int(flagged_df["flag_rate"].sum())   if not flagged_df.empty else 0
    n_share   = int(flagged_df["flag_share"].sum())  if not flagged_df.empty else 0
    n_ha      = int((flagged_df["high_acuity"] & flagged_df["flag_rate"]).sum()) \
                if not flagged_df.empty else 0
    n_true    = int((flagged_df["assessment"] == "LIKELY TRUE SIGNAL").sum()) \
                if not flagged_df.empty else 0
    n_artifact= int((flagged_df["assessment"] == "LIKELY REPORTING ARTIFACT").sum()) \
                if not flagged_df.empty else 0

    age_band_colors_js = json.dumps(AGE_BAND_COLORS)
    sex_colors_js      = json.dumps(SEX_COLORS)
    age_band_labels_js = json.dumps(AGE_BAND_LABELS)
    sex_cats_js        = json.dumps(SEX_CATEGORIES)
    sym_keys_js        = json.dumps(SYM_KEYS)
    sym_labels_js      = json.dumps(SYM_LABELS)

    html = f"""<!DOCTYPE html>
<html lang="en">
<head>
<meta charset="UTF-8">
<meta name="viewport" content="width=device-width, initial-scale=1.0">
<title>Demographic Surveillance Analysis — Arizona</title>
<script src="https://cdn.jsdelivr.net/npm/chart.js@4.4.1/dist/chart.umd.min.js"></script>
<style>
  :root {{
    --bg:{BG}; --surface:{SURFACE}; --accent:{ACCENT};
    --red:{RED}; --orange:{ORANGE}; --green:{GREEN};
    --blue:{BLUE}; --cyan:{CYAN}; --pink:{PINK};
    --text:{TEXT}; --muted:{MUTED};
  }}
  *,*::before,*::after{{box-sizing:border-box;margin:0;padding:0}}
  body{{background:var(--bg);color:var(--text);font-family:'Segoe UI',system-ui,sans-serif;font-size:14px}}
  header{{background:var(--surface);border-bottom:2px solid var(--accent);padding:18px 28px}}
  header h1{{font-size:1.5rem;color:var(--accent)}}
  header p{{color:var(--muted);font-size:.85rem;margin-top:4px}}
  .meta-bar{{display:flex;gap:16px;margin-top:10px;flex-wrap:wrap}}
  .chip{{background:rgba(108,99,255,.15);border:1px solid var(--accent);border-radius:20px;padding:4px 14px;font-size:.78rem;color:var(--accent)}}
  .chip-red{{background:rgba(255,71,87,.2);border-color:var(--red);color:var(--red)}}
  .chip-orange{{background:rgba(255,165,2,.2);border-color:var(--orange);color:var(--orange)}}
  .chip-green{{background:rgba(67,233,123,.2);border-color:var(--green);color:var(--green)}}
  .controls{{background:var(--surface);border-bottom:1px solid #2a2d3e;padding:14px 28px;display:flex;gap:24px;flex-wrap:wrap;align-items:center}}
  .ctrl{{display:flex;align-items:center;gap:8px}}
  .ctrl label{{color:var(--muted);font-size:.82rem}}
  .ctrl select,.ctrl input[type=range]{{background:var(--bg);color:var(--text);border:1px solid var(--accent);border-radius:6px;padding:4px 8px;font-size:.82rem}}
  .ctrl span{{color:var(--accent);font-weight:700;min-width:40px}}
  .dashboard{{display:grid;grid-template-columns:1fr 1fr;gap:20px;padding:20px 28px}}
  .panel{{background:var(--surface);border-radius:10px;padding:20px;border:1px solid #2a2d3e}}
  .panel-full{{grid-column:1/-1}}
  .panel h2{{font-size:.95rem;color:var(--accent);margin-bottom:14px;font-weight:600}}
  .canvas-wrap{{position:relative;height:300px}}
  .heatmap-grid{{display:grid;gap:4px;margin-top:8px}}
  .hm-cell{{border-radius:6px;padding:8px 4px;text-align:center;font-size:.75rem;font-weight:700;cursor:default;transition:transform .15s}}
  .hm-cell:hover{{transform:scale(1.05);z-index:10;position:relative}}
  table{{width:100%;border-collapse:collapse;font-size:.81rem;margin-top:8px}}
  thead th{{background:rgba(108,99,255,.15);color:var(--accent);padding:8px 10px;text-align:left;border-bottom:2px solid var(--accent);cursor:pointer;white-space:nowrap}}
  thead th:hover{{background:rgba(108,99,255,.25)}}
  tbody tr{{border-bottom:1px solid #2a2d3e;transition:background .15s}}
  tbody tr:hover{{background:rgba(108,99,255,.07)}}
  tbody td{{padding:7px 10px;vertical-align:top}}
  .badge{{display:inline-block;border-radius:12px;padding:2px 10px;font-size:.73rem;font-weight:700}}
  .sig-true{{background:rgba(255,71,87,.2);color:var(--red);border:1px solid var(--red)}}
  .sig-artifact{{background:rgba(67,233,123,.2);color:var(--green);border:1px solid var(--green)}}
  .sig-uncertain{{background:rgba(255,165,2,.2);color:var(--orange);border:1px solid var(--orange)}}
  .flag-r{{background:rgba(255,71,87,.15);color:var(--red);border-radius:4px;padding:1px 6px;font-size:.72rem}}
  .flag-s{{background:rgba(255,165,2,.15);color:var(--orange);border-radius:4px;padding:1px 6px;font-size:.72rem}}
  .narrative-box{{background:var(--bg);border:1px solid #2a2d3e;border-radius:8px;padding:18px;font-size:.83rem;line-height:1.75;font-family:'Courier New',monospace;max-height:500px;overflow-y:auto}}
  .prompt-box{{background:var(--bg);border:1px solid var(--accent);border-radius:8px;padding:14px;font-size:.77rem;line-height:1.6;color:var(--muted);max-height:300px;overflow-y:auto}}
  .summary-cards{{display:flex;gap:14px;flex-wrap:wrap;margin-bottom:16px}}
  .sc{{flex:1;min-width:120px;background:var(--bg);border-radius:8px;padding:14px 12px;border:1px solid #2a2d3e;text-align:center}}
  .sc-val{{font-size:2rem;font-weight:800}}
  .sc-lbl{{font-size:.76rem;color:var(--muted);margin-top:4px}}
  .filter-btn{{background:var(--bg);color:var(--text);border:1px solid #2a2d3e;border-radius:20px;padding:4px 14px;cursor:pointer;font-size:.78rem;transition:all .2s}}
  .filter-btn.active{{background:var(--accent);border-color:var(--accent);color:white}}
  footer{{text-align:center;padding:16px;color:var(--muted);font-size:.75rem;border-top:1px solid #2a2d3e}}
</style>
</head>
<body>
<header>
  <h1>Demographic Surveillance Analysis — Arizona</h1>
  <p>Age × Sex stratification | EpiHack Participatory Surveillance | {ref_date.date()}</p>
  <div class="meta-bar">
    <span class="chip">User Story #10</span>
    <span class="chip">Recent: {recent_days}d (n={total_rec_n})</span>
    <span class="chip">Baseline: {baseline_days}d (n={total_bas_n})</span>
    <span class="chip-red">Rate flags: {n_rate}</span>
    <span class="chip-orange">Share shifts: {n_share}</span>
    <span class="chip-red">High-acuity: {n_ha}</span>
    <span class="chip-green">True signals: {n_true}</span>
  </div>
</header>

<div class="controls">
  <div class="ctrl">
    <label>Rate threshold:</label>
    <input type="range" id="rateThresh" min="5" max="100" step="5" value="{int(rate_threshold)}"
           oninput="document.getElementById('rateVal').textContent=this.value+'%';filterTable()">
    <span id="rateVal">{int(rate_threshold)}%</span>
  </div>
  <div class="ctrl">
    <label>Share threshold:</label>
    <input type="range" id="shareThresh" min="2" max="30" step="1" value="{int(share_threshold)}"
           oninput="document.getElementById('shareVal').textContent=this.value+'pp';filterTable()">
    <span id="shareVal">{int(share_threshold)}pp</span>
  </div>
  <div class="ctrl">
    <label>Sex:</label>
    <select id="sexFilter" onchange="filterTable(); updatePrevalenceChart()">
      <option value="all">All</option>
      <option value="Female">Female</option>
      <option value="Male">Male</option>
      <option value="Other/Unknown">Other/Unknown</option>
    </select>
  </div>
  <div class="ctrl">
    <label>Symptom:</label>
    <select id="symFilter" onchange="filterTable(); updatePrevalenceChart()">
      <option value="all">All symptoms</option>
    </select>
  </div>
  <div class="ctrl" style="margin-left:auto">
    <button class="filter-btn active" onclick="setAssessFilter('all',this)">All</button>
    <button class="filter-btn" onclick="setAssessFilter('TRUE',this)">True Signals</button>
    <button class="filter-btn" onclick="setAssessFilter('ARTIFACT',this)">Artifacts</button>
    <button class="filter-btn" onclick="setAssessFilter('UNCERTAIN',this)">Uncertain</button>
  </div>
</div>

<div class="dashboard">

  <!-- Summary Cards -->
  <div class="panel panel-full">
    <div class="summary-cards">
      <div class="sc"><div class="sc-val" style="color:var(--accent)">{len(flagged_df)}</div><div class="sc-lbl">Flagged<br>Stratum×Symptoms</div></div>
      <div class="sc"><div class="sc-val" style="color:var(--red)">{n_rate}</div><div class="sc-lbl">Rate Increase<br>Signals</div></div>
      <div class="sc"><div class="sc-val" style="color:var(--orange)">{n_share}</div><div class="sc-lbl">Reporter-Share<br>Shifts</div></div>
      <div class="sc"><div class="sc-val" style="color:var(--red)">{n_ha}</div><div class="sc-lbl">High-Acuity<br>Elevations</div></div>
      <div class="sc"><div class="sc-val" style="color:var(--red)">{n_true}</div><div class="sc-lbl">Likely True<br>Signals</div></div>
      <div class="sc"><div class="sc-val" style="color:var(--green)">{n_artifact}</div><div class="sc-lbl">Likely<br>Artifacts</div></div>
      <div class="sc"><div class="sc-val" style="color:var(--orange)">{total_rec_n}</div><div class="sc-lbl">Recent<br>Reporters</div></div>
      <div class="sc"><div class="sc-val" style="color:var(--muted)">{total_bas_n}</div><div class="sc-lbl">Baseline<br>Reporters</div></div>
    </div>
  </div>

  <!-- Panel A: Reporter Share Chart -->
  <div class="panel">
    <h2>Panel A — Reporter Share by Age Band</h2>
    <div class="canvas-wrap"><canvas id="shareChart"></canvas></div>
  </div>

  <!-- Panel B: Heatmap -->
  <div class="panel">
    <h2>Panel B — Max Relative Rate Increase Heatmap (Age × Sex)</h2>
    <div id="heatmapGrid"></div>
  </div>

  <!-- Panel C: Prevalence by Age Band -->
  <div class="panel">
    <h2>Panel C — Symptom Prevalence by Age Band <span style="color:var(--muted);font-size:.75rem">(recent window)</span></h2>
    <div class="canvas-wrap"><canvas id="prevalenceChart"></canvas></div>
  </div>

  <!-- Panel D: Sex-Stratified Flagged Signals -->
  <div class="panel">
    <h2>Panel D — Baseline vs Recent: Top Flagged Strata</h2>
    <div class="canvas-wrap"><canvas id="sigChart"></canvas></div>
  </div>

  <!-- Panel E: Flagged Signal Table -->
  <div class="panel panel-full">
    <h2>Panel E — Flagged Strata Decision Table <span id="flagCount" style="color:var(--muted);font-size:.82rem"></span></h2>
    <div id="flagTableContainer"></div>
  </div>

  <!-- Panel F: Narrative -->
  <div class="panel panel-full">
    <h2>Panel F — Demographic Surveillance Narrative (LLM-generated)</h2>
    <div class="narrative-box">{narrative_html}</div>
  </div>

  <!-- Panel G: LLM Prompt -->
  <div class="panel panel-full">
    <h2>Panel G — LLM Prompt Template (filled)</h2>
    <div class="prompt-box">{prompt_html}</div>
  </div>

</div>
<footer>
  EpiHack Participatory Epidemiological Surveillance Platform &nbsp;|&nbsp;
  Arizona ADHS · User Story #10 — Demographic Surveillance Analysis &nbsp;|&nbsp; {ref_date.date()}
</footer>

<script>
// ── Embedded data ──────────────────────────────────────────────────────────
const SHARE_DATA     = {share_json};
const PREVALENCE_DATA= {prevalence_json};
const HEATMAP_DATA   = {heatmap_json};
const FLAGGED_DATA   = {flagged_json};
const AGE_BANDS      = {age_band_labels_js};
const SEX_CATS       = {sex_cats_js};
const SYM_KEYS       = {sym_keys_js};
const SYM_LABELS     = {sym_labels_js};
const AGE_COLORS     = {age_band_colors_js};
const SEX_COLORS     = {sex_colors_js};
const BG="{BG}",SURFACE="{SURFACE}",ACCENT="{ACCENT}",RED="{RED}",
      ORANGE="{ORANGE}",GREEN="{GREEN}",BLUE="{BLUE}",CYAN="{CYAN}",
      PINK="{PINK}",TEXT="{TEXT}",MUTED="{MUTED}";

let assessFilter = "all";
let prevChart = null;

// Populate symptom filter
(function() {{
  const sel = document.getElementById("symFilter");
  SYM_KEYS.forEach(k => {{
    const opt = document.createElement("option");
    opt.value = k; opt.textContent = SYM_LABELS[k];
    sel.appendChild(opt);
  }});
}})();

// ── Panel A: Reporter Share ────────────────────────────────────────────────
(function() {{
  const ctx  = document.getElementById("shareChart").getContext("2d");
  const rec  = AGE_BANDS.map(b => SHARE_DATA[b]?.rec_share ?? 0);
  const bas  = AGE_BANDS.map(b => SHARE_DATA[b]?.bas_share ?? 0);
  const lbls = AGE_BANDS.map(b => b.split(" (")[0]);
  new Chart(ctx, {{
    type:"bar",
    data:{{
      labels: lbls,
      datasets:[
        {{label:"Recent ({recent_days}d)",  data:rec, backgroundColor:AGE_COLORS.map(c=>c+"cc"), borderColor:AGE_COLORS, borderWidth:1}},
        {{label:"Baseline ({baseline_days}d)", data:bas, backgroundColor:AGE_COLORS.map(c=>c+"44"), borderColor:AGE_COLORS, borderWidth:1, borderDash:[4,2]}},
      ]
    }},
    options:{{
      responsive:true, maintainAspectRatio:false,
      plugins:{{ legend:{{labels:{{color:TEXT,boxWidth:12}}}}, tooltip:{{callbacks:{{label:c=>` ${{c.dataset.label}}: ${{c.raw?.toFixed(1)}}%`}}}} }},
      scales:{{
        x:{{ticks:{{color:TEXT,font:{{size:9}}}},grid:{{color:"#2a2d3e"}}}},
        y:{{ticks:{{color:TEXT,callback:v=>v+"%"}},grid:{{color:"#2a2d3e"}},
           title:{{display:true,text:"% of Total Reporters",color:MUTED}}}}
      }}
    }}
  }});
}})();

// ── Panel B: Heatmap ───────────────────────────────────────────────────────
(function() {{
  const container = document.getElementById("heatmapGrid");
  const nAge = AGE_BANDS.length;
  const nSex = SEX_CATS.length;

  // Compute vmax
  let vmax = 0;
  Object.values(HEATMAP_DATA).forEach(v => {{
    if (v && v.rel_increase) vmax = Math.max(vmax, v.rel_increase);
  }});
  if (vmax === 0) vmax = 100;

  // Header row
  let html = `<div style="display:grid;grid-template-columns:160px repeat(${{nSex}},1fr);gap:4px;margin-top:8px">`;
  html += `<div style="color:var(--muted);font-size:.75rem;align-self:end">Age Band</div>`;
  SEX_CATS.forEach((s,i) => {{
    html += `<div style="text-align:center;color:${{SEX_COLORS[i]}};font-size:.8rem;font-weight:700">${{s}}</div>`;
  }});

  AGE_BANDS.forEach((band, ri) => {{
    html += `<div style="color:var(--text);font-size:.78rem;padding:4px 0">${{band.split(" (")[0]}}</div>`;
    SEX_CATS.forEach((sex, ci) => {{
      const key = `${{band}}||${{sex}}`;
      const d   = HEATMAP_DATA[key];
      let bg, txt, tip;
      if (!d || d.rel_increase === null) {{
        bg = "#1a1d27"; txt = "—"; tip = "No signal";
      }} else {{
        const intensity = Math.min(d.rel_increase / vmax, 1);
        const r = Math.round(255 * intensity);
        const g = Math.round(71 * (1 - intensity));
        const b = Math.round(87 * (1 - intensity));
        bg  = `rgb(${{r}},${{g}},${{b}})`;
        txt = `+${{d.rel_increase?.toFixed(0)}}%`;
        tip = `${{band}} × ${{sex}}: ${{d.symptom}} — +${{d.rel_increase?.toFixed(1)}}% rel. increase\\nBaseline: ${{d.bas_rate?.toFixed(1)}}% → Recent: ${{d.rec_rate?.toFixed(1)}}%\\n${{d.assessment}}`;
      }}
      html += `<div class="hm-cell" style="background:${{bg}};color:white" title="${{tip}}">${{txt}}</div>`;
    }});
  }});
  html += `</div>`;

  // Legend
  html += `<div style="margin-top:10px;font-size:.73rem;color:var(--muted)">
    Colour intensity → relative rate increase magnitude. "—" = no rate signal above threshold or sparse stratum.<br>
    Hover cells for detail: symptom, rates, and signal assessment.
  </div>`;
  container.innerHTML = html;
}})();

// ── Panel C: Prevalence Chart ──────────────────────────────────────────────
function updatePrevalenceChart() {{
  const ctx   = document.getElementById("prevalenceChart");
  const sex   = document.getElementById("sexFilter").value;
  const symK  = document.getElementById("symFilter").value;

  // Compute top 6 symptoms by mean recent rate across all strata
  const symMeans = SYM_KEYS.map(k => {{
    let sum = 0, cnt = 0;
    AGE_BANDS.forEach(b => SEX_CATS.forEach(s => {{
      const key = `${{b}}||${{s}}`;
      const d = PREVALENCE_DATA[k]?.[key];
      if (d && d.rec_rate !== null && !d.sparse) {{ sum += d.rec_rate; cnt++; }}
    }}));
    return {{key: k, mean: cnt > 0 ? sum / cnt : 0}};
  }}).sort((a,b) => b.mean - a.mean).slice(0,6).map(x => x.key);

  const targetSyms = (symK !== "all") ? [symK] : symMeans;
  const targetSexes = (sex !== "all") ? [sex] : SEX_CATS;
  const lbls = AGE_BANDS.map(b => b.split(" (")[0]);

  const datasets = [];
  const clrs = [CYAN, GREEN, ACCENT, ORANGE, RED, PINK, BLUE];
  targetSyms.forEach((k, si) => {{
    targetSexes.forEach((s, xi) => {{
      const data = AGE_BANDS.map(b => {{
        const key = `${{b}}||${{s}}`;
        const d   = PREVALENCE_DATA[k]?.[key];
        return (d && !d.sparse) ? d.rec_rate : null;
      }});
      datasets.push({{
        label: `${{SYM_LABELS[k]}} (${{s}})`,
        data,
        backgroundColor: clrs[si % clrs.length] + (targetSexes.length > 1 && xi === 1 ? "55" : "cc"),
        borderColor:     clrs[si % clrs.length],
        borderWidth: 1,
        borderDash: xi === 1 ? [4, 2] : [],
      }});
    }});
  }});

  if (prevChart) prevChart.destroy();
  prevChart = new Chart(ctx.getContext("2d"), {{
    type:"bar",
    data:{{ labels: lbls, datasets }},
    options:{{
      responsive:true, maintainAspectRatio:false,
      plugins:{{ legend:{{labels:{{color:TEXT,boxWidth:10,font:{{size:9}}}}}}, tooltip:{{callbacks:{{label:c=>` ${{c.dataset.label}}: ${{c.raw?.toFixed(1)}}%`}}}} }},
      scales:{{
        x:{{ticks:{{color:TEXT,font:{{size:8}}}},grid:{{color:"#2a2d3e"}}}},
        y:{{ticks:{{color:TEXT,callback:v=>v+"%"}},grid:{{color:"#2a2d3e"}},
           title:{{display:true,text:"Prevalence % (YES reporters)",color:MUTED}}}}
      }}
    }}
  }});
}}
updatePrevalenceChart();

// ── Panel D: Flagged signal comparison ────────────────────────────────────
(function() {{
  const ctx = document.getElementById("sigChart").getContext("2d");
  const top = FLAGGED_DATA.filter(r => r.flag_rate).slice(0, 6);
  if (top.length === 0) {{
    ctx.canvas.parentElement.innerHTML = "<p style='color:var(--muted);text-align:center;padding:40px'>No rate-flagged signals in current window.</p>";
    return;
  }}
  const lbls  = top.map(r => `${{r.age_band?.split(" (")[0]}}\\n${{r.sex}}\\n${{r.sym_label}}`);
  const bas   = top.map(r => r.bas_rate);
  const rec   = top.map(r => r.rec_rate);
  new Chart(ctx, {{
    type:"bar",
    data:{{
      labels: lbls,
      datasets:[
        {{label:"Baseline ({baseline_days}d)", data:bas, backgroundColor:BLUE+"99", borderColor:BLUE, borderWidth:1}},
        {{label:"Recent ({recent_days}d)",  data:rec, backgroundColor:RED+"bb",  borderColor:RED,  borderWidth:1}},
      ]
    }},
    options:{{
      responsive:true, maintainAspectRatio:false,
      plugins:{{ legend:{{labels:{{color:TEXT,boxWidth:12}}}}, tooltip:{{callbacks:{{label:c=>` ${{c.dataset.label}}: ${{c.raw?.toFixed(1)}}%`}}}} }},
      scales:{{
        x:{{ticks:{{color:TEXT,font:{{size:8,lineHeight:1.2}}}},grid:{{color:"#2a2d3e"}}}},
        y:{{ticks:{{color:TEXT,callback:v=>v+"%"}},grid:{{color:"#2a2d3e"}},
           title:{{display:true,text:"Symptom Prevalence %",color:MUTED}}}}
      }}
    }}
  }});
}})();

// ── Panel E: Decision Table ────────────────────────────────────────────────
function setAssessFilter(val, btn) {{
  assessFilter = val;
  document.querySelectorAll(".filter-btn").forEach(b => b.classList.remove("active"));
  btn.classList.add("active");
  filterTable();
}}

function filterTable() {{
  const rateT  = parseFloat(document.getElementById("rateThresh").value);
  const shareT = parseFloat(document.getElementById("shareThresh").value);
  const sex    = document.getElementById("sexFilter").value;
  const sym    = document.getElementById("symFilter").value;

  let data = FLAGGED_DATA.filter(r => {{
    const matchRate  = r.flag_rate && r.rel_increase > rateT;
    const matchShare = r.flag_share && Math.abs(r.share_shift) > shareT;
    if (!matchRate && !matchShare) return false;
    if (sex !== "all" && r.sex !== sex) return false;
    if (sym !== "all" && r.symptom !== sym) return false;
    if (assessFilter === "TRUE"     && !r.assessment?.includes("TRUE")) return false;
    if (assessFilter === "ARTIFACT" && !r.assessment?.includes("ARTIFACT")) return false;
    if (assessFilter === "UNCERTAIN"&& !r.assessment?.includes("UNCERTAIN")) return false;
    return true;
  }});

  document.getElementById("flagCount").textContent = `(${{data.length}} rows)`;

  const container = document.getElementById("flagTableContainer");
  if (data.length === 0) {{
    container.innerHTML = "<p style='color:var(--muted);padding:20px;text-align:center'>No results match current filters.</p>";
    return;
  }}

  function assessClass(a) {{
    if (!a) return "";
    if (a.includes("TRUE"))     return "sig-true";
    if (a.includes("ARTIFACT")) return "sig-artifact";
    return "sig-uncertain";
  }}

  let html = `<table><thead><tr>
    <th>Age Band</th><th>Sex</th><th>Symptom</th>
    <th>Baseline %</th><th>Recent %</th><th>Rel. Increase</th>
    <th>Share Shift</th><th>n (recent)</th><th>Flags</th><th>Assessment</th>
  </tr></thead><tbody>`;

  data.forEach(r => {{
    const relStr = r.rel_increase !== null
      ? `<span style="color:${{r.rel_increase > rateT ? RED : MUTED}}">${{r.rel_increase > 0 ? "+" : ""}}${{r.rel_increase?.toFixed(1)}}%</span>`
      : "N/A";
    const shareStr = `<span style="color:${{Math.abs(r.share_shift) > shareT ? ORANGE : MUTED}}">${{r.share_shift > 0 ? "+" : ""}}${{r.share_shift?.toFixed(1)}}pp</span>`;
    const flags = (r.flag_rate ? '<span class="flag-r">R↑</span> ' : '') +
                  (r.flag_share ? '<span class="flag-s">S⇔</span>' : '');
    html += `<tr>
      <td style="font-weight:600">${{r.age_band?.split(" (")[0]}}</td>
      <td>${{r.sex}}</td>
      <td>${{r.sym_label}}</td>
      <td>${{r.bas_rate?.toFixed(1)}}%</td>
      <td>${{r.rec_rate?.toFixed(1)}}%</td>
      <td>${{relStr}}</td>
      <td>${{shareStr}}</td>
      <td>${{r.rec_n}}</td>
      <td>${{flags}}</td>
      <td><span class="badge ${{assessClass(r.assessment)}}">${{r.assessment?.split(" — ")[0]}}</span></td>
    </tr>`;
  }});
  html += "</tbody></table>";
  container.innerHTML = html;
}}
filterTable();
</script>
</body>
</html>"""

    Path(out_path).write_text(html, encoding="utf-8")
    size_mb = Path(out_path).stat().st_size / 1024 / 1024
    print(f"[HTML] Saved → {out_path} ({size_mb:.2f} MB)")


# ─────────────────────────────────────────────────────────────────────────────
# MAIN
# ─────────────────────────────────────────────────────────────────────────────

def main():
    parser = argparse.ArgumentParser(
        description="US#10 — Demographic Surveillance Report (Age × Sex stratification)"
    )
    parser.add_argument("--db",             required=True)
    parser.add_argument("--recent",         type=int,   default=7)
    parser.add_argument("--baseline",       type=int,   default=30)
    parser.add_argument("--min-n",          type=int,   default=10)
    parser.add_argument("--rate-threshold", type=float, default=20.0)
    parser.add_argument("--share-threshold",type=float, default=10.0)
    parser.add_argument("--out",            default="demographic_surveillance_report.png")
    args = parser.parse_args()

    png_stem = os.path.splitext(os.path.basename(args.out))[0]
    if os.path.isdir(args.out):
        png_path  = os.path.join(args.out, f"{png_stem}.png")
        html_path = os.path.join(args.out, f"{png_stem}.html")
    else:
        png_path  = args.out if args.out.endswith(".png") else args.out + ".png"
        base_dir  = os.path.dirname(png_path) or "."
        html_path = os.path.join(base_dir, f"{png_stem}.html")

    print()
    print("=" * 60)
    print("  US#10 — Demographic Surveillance Analysis")
    print(f"  DB: {args.db}")
    print(f"  Window: {args.recent}d recent / {args.baseline}d baseline")
    print(f"  Min reporters: {args.min_n}")
    print(f"  Thresholds: rate >{args.rate_threshold}% rel | share >{args.share_threshold}pp")
    print("=" * 60)

    print("\n[1/5] Loading and preprocessing data …")
    df = load_data(args.db)
    print(f"      Total records: {len(df):,} | "
          f"Date range: {df['date_of_report'].min().date()} – "
          f"{df['date_of_report'].max().date()}")

    print("\n[2/5] Computing age×sex strata …")
    strata_df, ref_date, total_rec_n, total_bas_n = compute_strata(
        df, args.recent, args.baseline, args.min_n
    )
    print(f"      Ref date: {ref_date.date()}")
    print(f"      Strata rows: {len(strata_df):,} "
          f"({len(AGE_BAND_LABELS)} age bands × {len(SEX_CATEGORIES)} sex × "
          f"{len(SYM_KEYS)} symptoms)")
    print(f"      Recent reporters: {total_rec_n} | Baseline: {total_bas_n}")
    sparse_n = strata_df["sparse"].sum()
    print(f"      Sparse strata excluded: {sparse_n:,} rows "
          f"({sparse_n / len(strata_df) * 100:.1f}%)")

    print("\n[3/5] Detecting signals …")
    flagged_df = detect_signals(strata_df, args.rate_threshold, args.share_threshold)
    if not flagged_df.empty:
        flagged_df = annotate_signals(flagged_df)
    rate_n  = int(flagged_df["flag_rate"].sum())  if not flagged_df.empty else 0
    share_n = int(flagged_df["flag_share"].sum()) if not flagged_df.empty else 0
    ha_n    = int((flagged_df["high_acuity"] & flagged_df["flag_rate"]).sum()) \
              if not flagged_df.empty else 0
    print(f"      Rate signals (>{args.rate_threshold}% rel): {rate_n}")
    print(f"      Share shifts (>{args.share_threshold}pp):   {share_n}")
    print(f"      High-acuity elevations:          {ha_n}")

    print_report(flagged_df, ref_date, args.recent,
                 args.rate_threshold, args.share_threshold,
                 total_rec_n, total_bas_n)

    print("\n[4/5] Building LLM prompt and narrative …")
    llm_prompt = build_llm_prompt(
        flagged_df, strata_df, ref_date,
        args.recent, args.baseline,
        args.rate_threshold, args.share_threshold
    )
    narrative = simulate_llm_narrative(
        flagged_df, strata_df, ref_date,
        args.recent, args.baseline,
        args.rate_threshold, args.share_threshold,
        total_rec_n, total_bas_n
    )

    print("\n[5/5] Generating outputs …")
    fig_demographic(strata_df, flagged_df, ref_date,
                    args.recent, args.baseline,
                    total_rec_n, total_bas_n, png_path)

    build_html(strata_df, flagged_df, ref_date,
               args.recent, args.baseline,
               args.rate_threshold, args.share_threshold,
               total_rec_n, total_bas_n,
               llm_prompt, narrative, html_path)

    print()
    print("All outputs saved.")
    print(f"  PNG  → {png_path}")
    print(f"  HTML → {html_path}")


if __name__ == "__main__":
    main()
